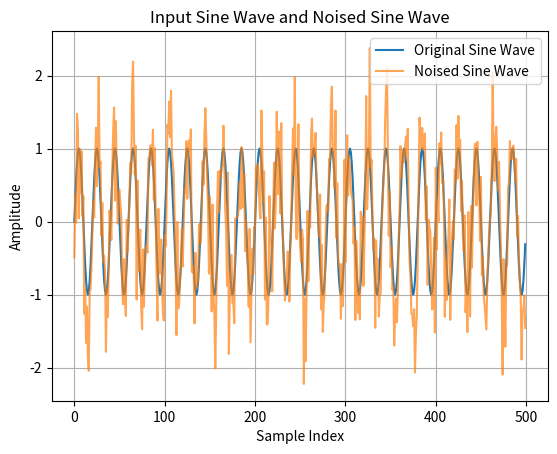
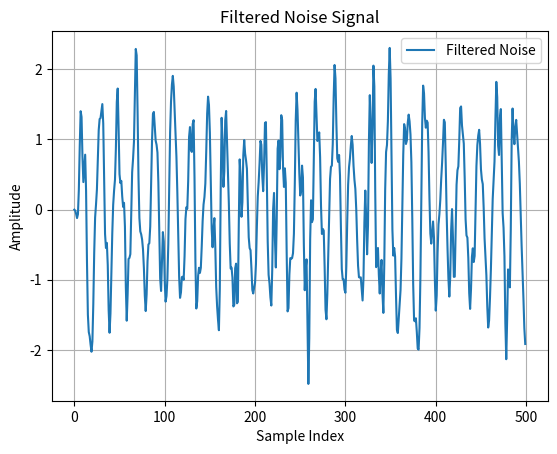
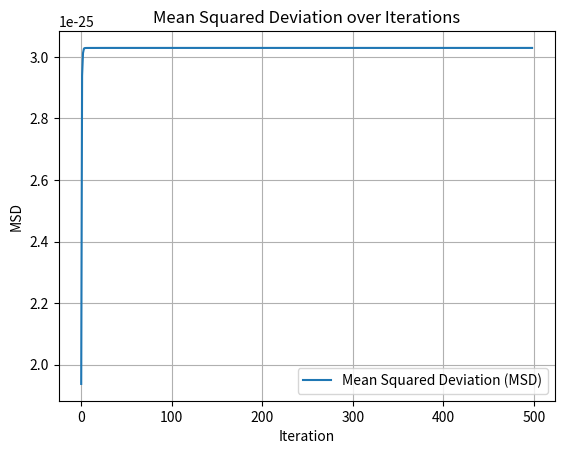
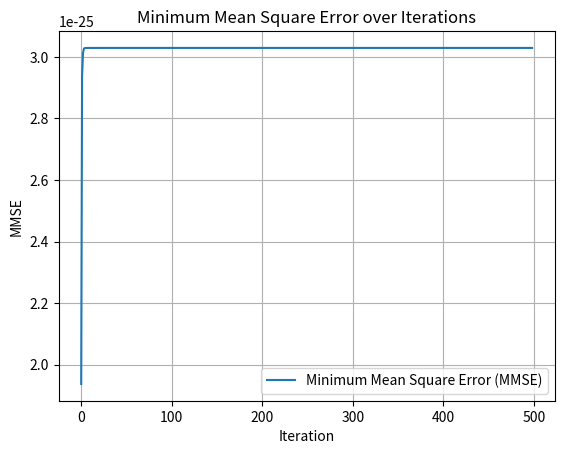

Python code for these plots, in order:
import numpy as np
from scipy.signal import butter, lfilter
import matplotlib.pyplot as plt

# NOISE GENERATION
M = 25
N = 500
Delay = 3
lambda_ = 1

t = np.arange(N)
sine_wave = np.sin(2 * np.pi * 0.05 * t)
noise = sine_wave + np.random.randn(N) * 0.5  # Noised sine wave
num, den = butter(10, 0.5)
fnoise = lfilter(num, den, noise)
fnoise = fnoise / np.std(fnoise)
weights = np.zeros((M, len(fnoise) + 1))
signal = fnoise

# INITIALIZATION
epsilon = 0.0001
u = np.zeros((N, M))
e = np.zeros(N)
w0 = np.zeros(M)
w1 = np.zeros(M)
phi = np.zeros(M)
gamma = np.array([1])
ep0 = np.ones(M) * epsilon
ep1 = np.ones(M) * epsilon

# Intermediate signals
msd = []
mmse = []

# FILTERING ALGORITHM
for i in range(1, len(fnoise)):
    # Forward A Priori Prediction Error
    ep0 = np.random.randn() * ep0 - w0
    # Forward A Posteriori Prediction Error
    ep1 = ep0 / (gamma + 1)
    # MWLS Forward Error
    epMWL = np.random.randn() * ep1
    # Forward Weight Update
    phi += ep1 / (lambda_ * ep1 - 1) * (1 - w0)
    w0 += phi * ep1 / (lambda_ * ep1 - 1) * ep0
    # M+1 Conversion Factor
    gamma1 = gamma / (1 + gamma)
    # Backward A Priori Prediction Error
    ep0 = np.random.randn() * ep1 + phi
    # Backward A Posteriori Prediction Error
    ep1 = ep0 / (gamma + 1)
    # MWLS Backward Error
    epMWL = np.random.randn() * ep1
    # Backward Weight Update
    phi += ep1 / (lambda_ * ep1 - 1) * (1 - w0)
    w0 += phi * ep1 / (lambda_ * ep1 - 1) * ep0
    # M+1 Conversion Factor
    gamma1 = gamma / (1 + gamma)
    # New Sample of Input Data
    u[i, :] = u[i - 1, :] + ep1 / (lambda_ * ep1 - 1) * (1 - w0)
    # Joint-Estimation Error
    epJ = ep1 / (gamma + 1)
    # A Posteriori Joint-Estimation Error
    epJ = epJ / (gamma + 1)
    # Joint-Estimation Weight Update
    w0 += phi * ep1 / (lambda_ * ep1 - 1) * ep0

    # Calculate MSD
    msd.append(np.mean((w0 - w1) ** 2))
    # Calculate MMSE
    mmse.append(np.min((w0 - w1) ** 2))

# Print the results
print("Filtering completed successfully!")
print("Final weights:", w0)

# Plotting the results
plt.figure(figsize=(10, 6))

plt.figure()
plt.plot(t, sine_wave, label='Original Sine Wave')
plt.plot(t, noise, label='Noised Sine Wave', alpha=0.7)
plt.xlabel('Sample Index')
plt.ylabel('Amplitude')
plt.title('Input Sine Wave and Noised Sine Wave')
plt.legend()
plt.grid(True)
plt.show()

plt.figure()
plt.plot(fnoise, label='Filtered Noise')
plt.xlabel('Sample Index')
plt.ylabel('Amplitude')
plt.title('Filtered Noise Signal')
plt.legend()
plt.grid(True)
plt.show()

plt.figure()
plt.plot(msd, label='Mean Squared Deviation (MSD)')
plt.xlabel('Iteration')
plt.ylabel('MSD')
plt.title('Mean Squared Deviation over Iterations')
plt.legend()
plt.grid(True)
plt.show()

plt.figure()
plt.plot(mmse, label='Minimum Mean Square Error (MMSE)')
plt.xlabel('Iteration')
plt.ylabel('MMSE')
plt.title('Minimum Mean Square Error over Iterations')
plt.legend()
plt.grid(True)
plt.show()
